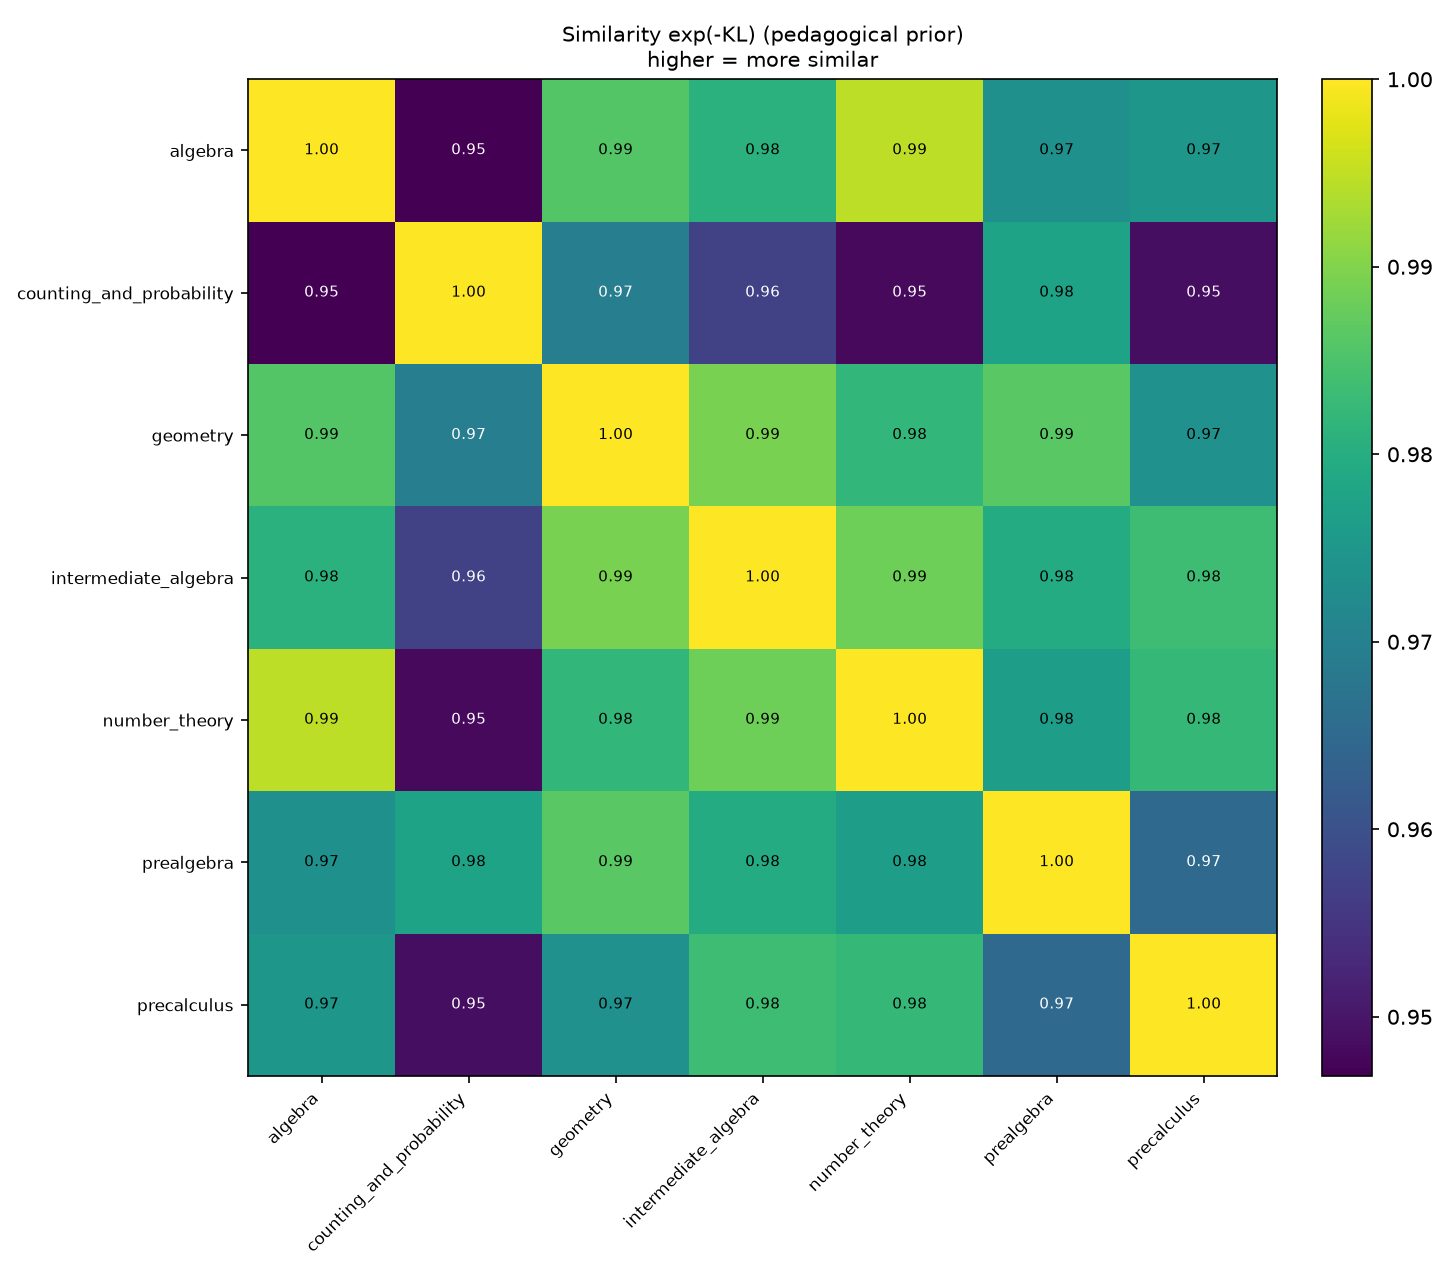

Source data for this figure (header and first rows):
, algebra, counting_and_probability, geometry, intermediate_algebra, number_theory, prealgebra, precalculus
algebra, 1, 0.9468, 0.9857, 0.9809, 0.9946, 0.9734, 0.975
counting_and_probability, 0.9468, 1, 0.9695, 0.9572, 0.9481, 0.9777, 0.9488
geometry, 0.9857, 0.9695, 1, 0.9892, 0.9821, 0.9865, 0.9738
intermediate_algebra, 0.9809, 0.9572, 0.9892, 1, 0.9882, 0.9796, 0.9835
number_theory, 0.9946, 0.9481, 0.9821, 0.9882, 1, 0.9764, 0.9822
prealgebra, 0.9734, 0.9777, 0.9865, 0.9796, 0.9764, 1, 0.9651
precalculus, 0.975, 0.9488, 0.9738, 0.9835, 0.9822, 0.9651, 1
